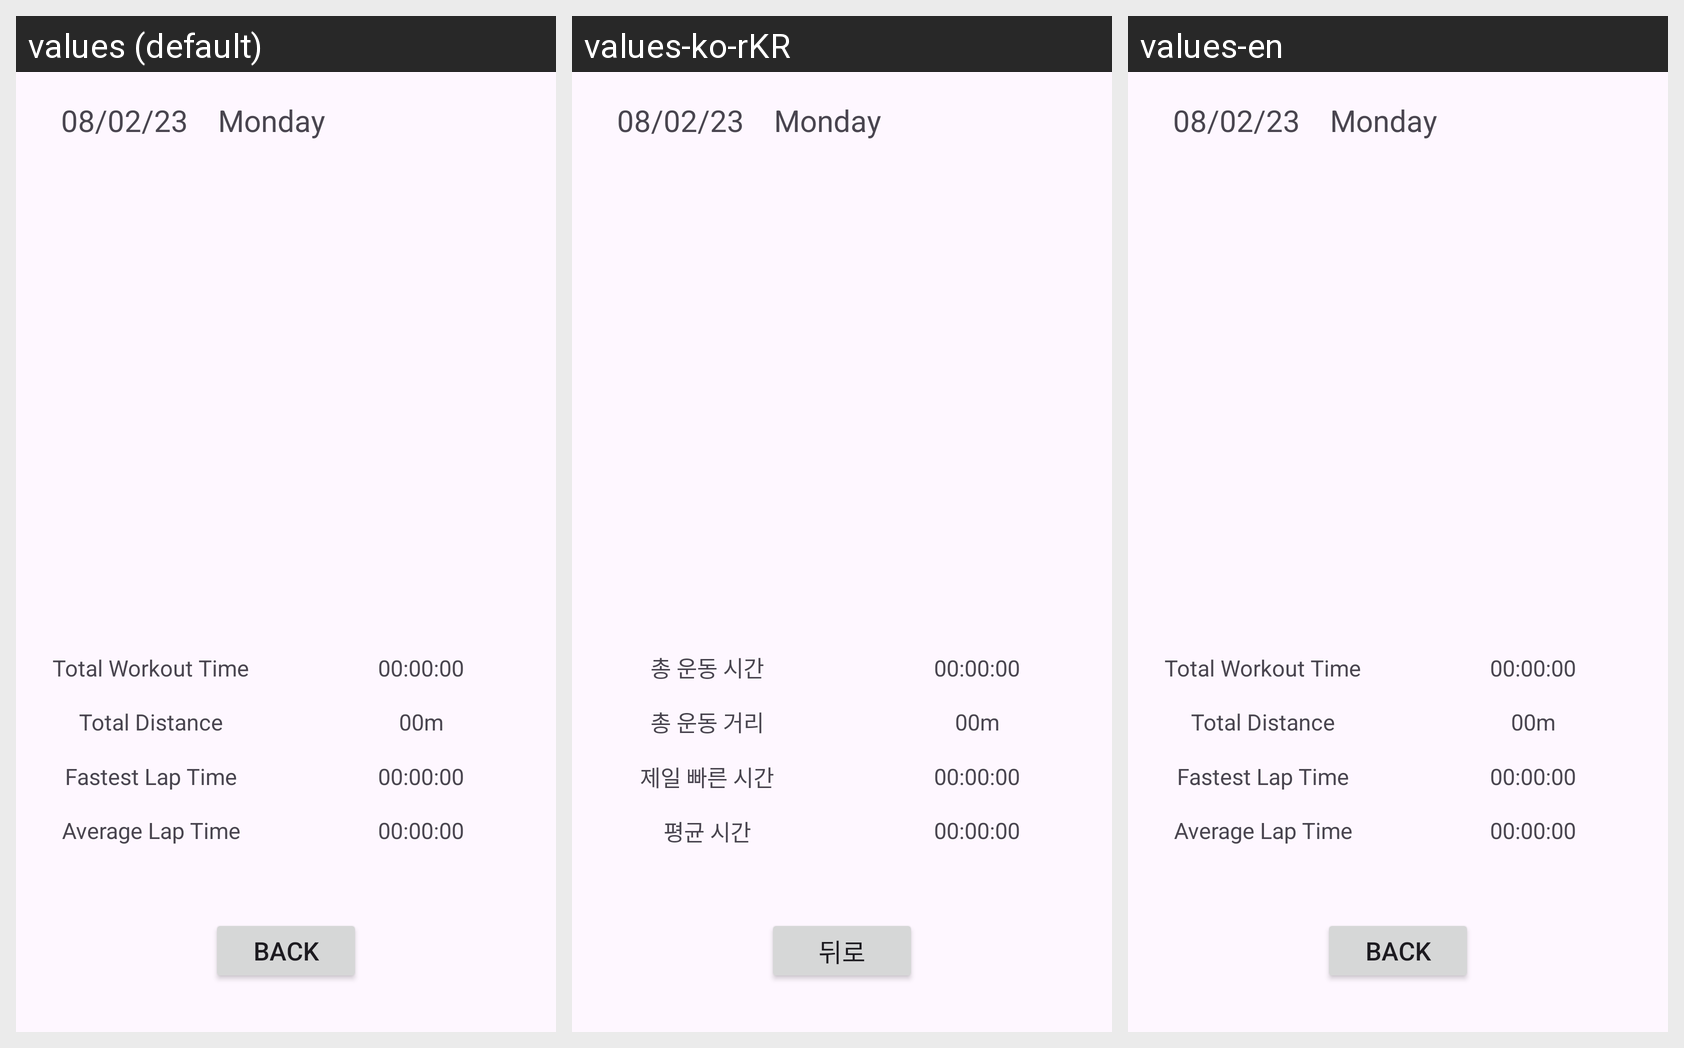

Translations of the strings shown on this Android screen, per locale in the grid:
Android screen res/layout/fragment_activity.xml rendered under 3 locales, left to right: values (default), values-ko-rKR, values-en. Device: Nexus 5 (rendered at 1080×1920; each locale shown at half size, 540×960, under a caption strip naming it); theme Theme.TrackRunning.
Strings drawn on this screen, with the default value and each locale's value (text and hints the layout hard-codes, and strings that could not be matched under every locale, appear in the picture but are not listed):

finished_totaltime
  values: Total Workout Time
  values-ko-rKR: 총 운동 시간
  values-en: Total Workout Time

finished_totaldist
  values: Total Distance
  values-ko-rKR: 총 운동 거리
  values-en: Total Distance

finished_fastest
  values: Fastest Lap Time
  values-ko-rKR: 제일 빠른 시간
  values-en: Fastest Lap Time

finished_average
  values: Average Lap Time
  values-ko-rKR: 평균 시간
  values-en: Average Lap Time

activity_back
  values: Back
  values-ko-rKR: 뒤로
  values-en: Back
